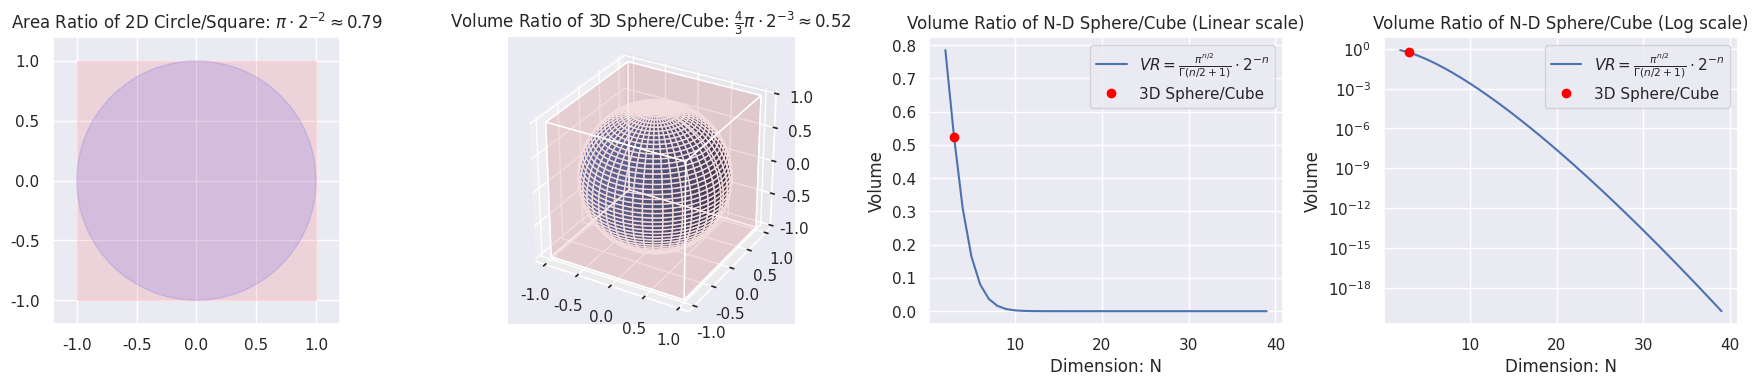

Reproduce this figure in Python.
"""
    Stochastic.NdSphericalVolume.py

    Copyright (c) 2024, SAXS Team, KEK-PF
"""
import numpy as np
import matplotlib.pyplot as plt
from mpl_toolkits.mplot3d.art3d import Poly3DCollection
from matplotlib.patches import Rectangle, Circle
from scipy.special import gamma
import seaborn as sns
sns.set_theme()

fig = plt.figure(figsize=(18,4))
ax0 = fig.add_subplot(141)
ax1 = fig.add_subplot(142, projection='3d')
ax2 = fig.add_subplot(143)
ax3 = fig.add_subplot(144)
ax3.set_yscale('log')

ax0.set_title(r"Area Ratio of 2D Circle/Square: $\pi\cdot 2^{-2} \approx %.2g$" % (np.pi/4))
ax0.set_aspect('equal')
square = Rectangle((-1,-1), 2, 2, color='red', alpha=0.1)
ax0.add_patch(square)
circle = Circle(xy=(0,0), radius=1.0, color='blue', alpha=0.1)
ax0.add_patch(circle)
ax0.set_xlim(-1.2, 1.2)
ax0.set_ylim(-1.2, 1.2)

v3 = 4/3*np.pi
ax1.set_title(r"Volume Ratio of 3D Sphere/Cube: $\frac{4}{3}\pi \cdot 2^{-3} \approx %.2g$" % (v3 * 2**(-3)))

# See https://stackoverflow.com/questions/73679251/how-can-i-plot-a-cube-in-matplotlibpython-when-the-8-vertices-are-given-in-num
# Unit cube coordinates
x = np.array([0, 1, 1, 0, 0, 1, 1, 0])*2 - 1
y = np.array([0, 0, 1, 1, 0, 0, 1, 1])*2 - 1
z = np.array([0, 0, 0, 0, 1, 1, 1, 1])*2 - 1

# Face IDs
vertices = [[0,1,2,3],[1,5,6,2],[3,2,6,7],[4,0,3,7],[5,4,7,6],[4,5,1,0]]

tupleList = list(zip(x, y, z))

poly3d = [[tupleList[vertices[ix][iy]] for iy in range(len(vertices[0]))] for ix in range(len(vertices))]
# ax1.scatter(x,y,z)
ax1.add_collection3d(Poly3DCollection(poly3d, facecolors='r', linewidths=1, alpha=0.1))

u = np.linspace(0, 2 * np.pi, 100)
v = np.linspace(0, np.pi, 100)
x = np.outer(np.cos(u), np.sin(v))
y = np.outer(np.sin(u), np.sin(v))
z = np.outer(np.ones(np.size(u)), np.cos(v))

# Plot the surface
ax1.plot_surface(x, y, z)

# Set an equal aspect ratio
ax1.set_aspect('equal')

x_ = np.arange(2,40)
y_ = np.power(np.pi, x_/2)/gamma(x_/2 + 1) * np.power(2.0, -x_)

for ax, scale in [(ax2, 'Linear'), (ax3, 'Log')]:
    ax.set_title(r"Volume Ratio of N-D Sphere/Cube (%s scale)" % scale)
    ax.set_xlabel("Dimension: N")
    ax.set_ylabel("Volume")
    ax.plot(x_, y_, label=r"$VR=\frac{\pi^{n/2}}{\Gamma(n/2 + 1)} \cdot 2^{-n}$")
    ax.plot(3, v3/8, "o", color="red", label="3D Sphere/Cube")
    ax.legend()

fig.tight_layout()
plt.show()